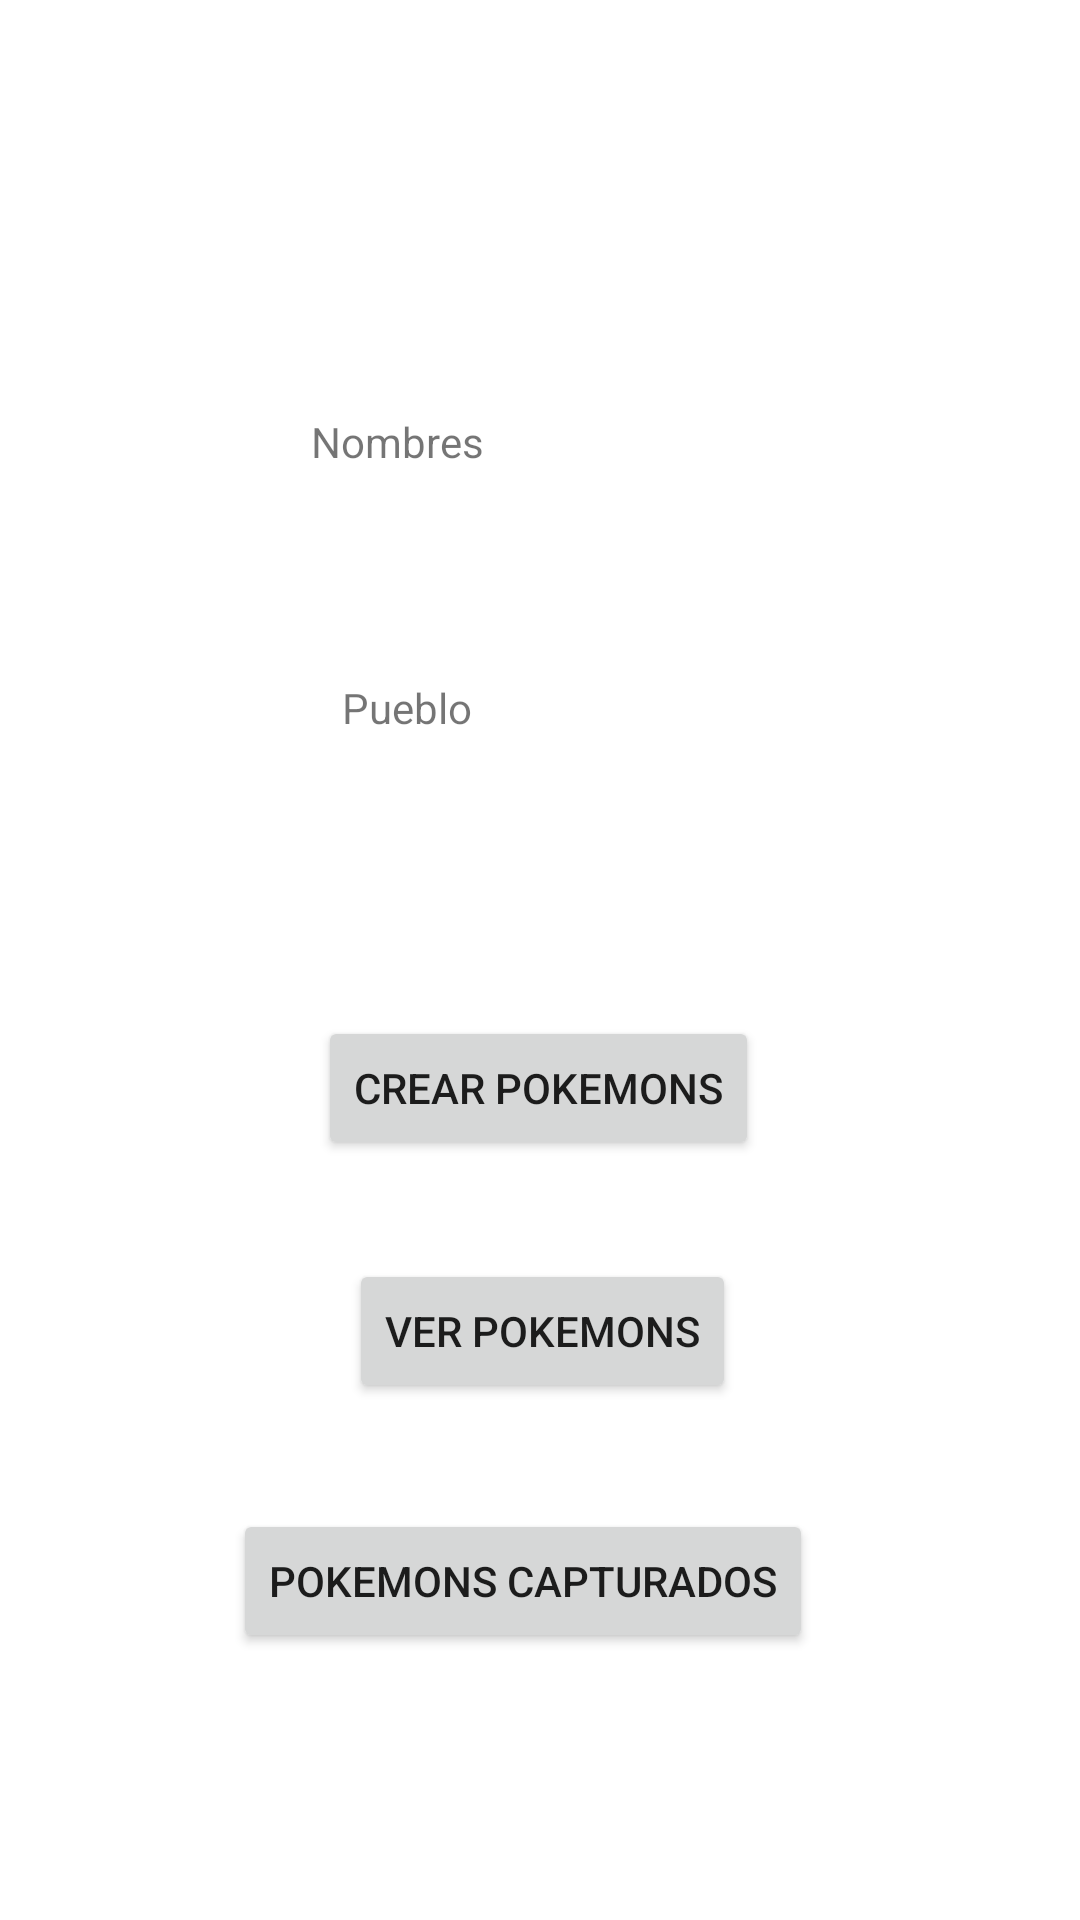

Here is an Android app screen rendered from its layout file. Give the layout XML and the strings, colors and styles it references.
<!-- AndroidManifest.xml: application theme Theme.FinalVideojuego -->
<!-- res/layout/activity_detalle_entrenador.xml -->
<?xml version="1.0" encoding="utf-8"?>
<androidx.constraintlayout.widget.ConstraintLayout xmlns:android="http://schemas.android.com/apk/res/android"
    xmlns:app="http://schemas.android.com/apk/res-auto"
    xmlns:tools="http://schemas.android.com/tools"
    android:layout_width="match_parent"
    android:layout_height="match_parent"
    tools:context=".ActivityDetalleEntrenador">

    <ImageView
        android:id="@+id/imageView"
        android:layout_width="wrap_content"
        android:layout_height="wrap_content"
        app:layout_constraintBottom_toBottomOf="parent"
        app:layout_constraintEnd_toEndOf="parent"
        app:layout_constraintHorizontal_bias="0.445"
        app:layout_constraintStart_toStartOf="parent"
        app:layout_constraintTop_toTopOf="parent"
        app:layout_constraintVertical_bias="0.116"
        tools:srcCompat="@tools:sample/avatars" />

    <TextView
        android:id="@+id/tvNombres"
        android:layout_width="124dp"
        android:layout_height="28dp"
        android:text="Nombres"
        app:layout_constraintBottom_toBottomOf="parent"
        app:layout_constraintEnd_toEndOf="parent"
        app:layout_constraintHorizontal_bias="0.439"
        app:layout_constraintStart_toStartOf="parent"
        app:layout_constraintTop_toBottomOf="@+id/imageView"
        app:layout_constraintVertical_bias="0.118" />

    <TextView
        android:id="@+id/tvPueblo"
        android:layout_width="105dp"
        android:layout_height="29dp"
        android:text="Pueblo"
        app:layout_constraintBottom_toBottomOf="parent"
        app:layout_constraintEnd_toEndOf="parent"
        app:layout_constraintHorizontal_bias="0.447"
        app:layout_constraintStart_toStartOf="parent"
        app:layout_constraintTop_toBottomOf="@+id/tvNombres"
        app:layout_constraintVertical_bias="0.136" />

    <Button
        android:id="@+id/btnCrearPokemons"
        android:layout_width="wrap_content"
        android:layout_height="wrap_content"
        android:text="Crear Pokemons"
        app:layout_constraintBottom_toBottomOf="parent"
        app:layout_constraintEnd_toEndOf="parent"
        app:layout_constraintHorizontal_bias="0.497"
        app:layout_constraintStart_toStartOf="parent"
        app:layout_constraintTop_toBottomOf="@+id/tvPueblo"
        app:layout_constraintVertical_bias="0.248" />

    <Button
        android:id="@+id/btnVerPokemons"
        android:layout_width="wrap_content"
        android:layout_height="wrap_content"
        android:text="Ver Pokemons"
        app:layout_constraintBottom_toBottomOf="parent"
        app:layout_constraintEnd_toEndOf="parent"
        app:layout_constraintHorizontal_bias="0.503"
        app:layout_constraintStart_toStartOf="parent"
        app:layout_constraintTop_toBottomOf="@+id/btnCrearPokemons"
        app:layout_constraintVertical_bias="0.161" />

    <Button
        android:id="@+id/btnPokemonsCapturados"
        android:layout_width="wrap_content"
        android:layout_height="wrap_content"
        android:layout_marginTop="8dp"
        android:text="Pokemons Capturados"
        app:layout_constraintBottom_toBottomOf="parent"
        app:layout_constraintEnd_toEndOf="parent"
        app:layout_constraintHorizontal_bias="0.466"
        app:layout_constraintStart_toStartOf="parent"
        app:layout_constraintTop_toBottomOf="@+id/btnVerPokemons"
        app:layout_constraintVertical_bias="0.235" />
</androidx.constraintlayout.widget.ConstraintLayout>
<!-- resources referenced by this layout -->
<resources>
  <style name="Theme.FinalVideojuego" parent="Theme.MaterialComponents.DayNight.DarkActionBar">
          
          <item name="colorPrimary">@color/purple_500</item>
          <item name="colorPrimaryVariant">@color/purple_700</item>
          <item name="colorOnPrimary">@color/white</item>
          
          <item name="colorSecondary">@color/teal_200</item>
          <item name="colorSecondaryVariant">@color/teal_700</item>
          <item name="colorOnSecondary">@color/black</item>
          
          <item name="android:statusBarColor" tools:targetApi="l">?attr/colorPrimaryVariant</item>
          
      </style>
  <!-- not gathered from this repository: default colours our renderer supplied (Android Studio template values) -->
  <color name="purple_500">#FF6200EE</color>
  <color name="purple_700">#FF3700B3</color>
  <color name="teal_200">#FF03DAC5</color>
  <color name="teal_700">#FF018786</color>
  <color name="black">#FF000000</color>
  <color name="white">#FFFFFFFF</color>
</resources>
